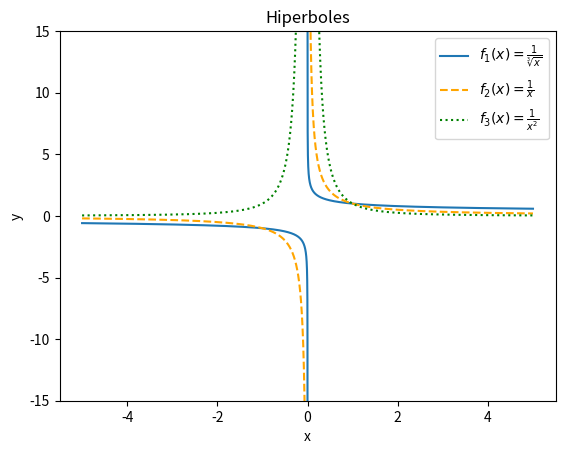

Recreate this plot in Python.
import matplotlib.pyplot as plt
import numpy as np

X = np.linspace(-5, 5, 50001)
F1  = 1/(np.cbrt(X))
F2 = 1/X
F3 = 1/(X*X)

plt.plot(X, F1, linestyle="-", label=r"$f_1(x)=\frac{1}{\sqrt[3]{x}}$")
plt.plot(X, F2, linestyle="--", color="orange", label=r"$f_2(x)=\frac{1}{x}$")
plt.plot(X, F3, linestyle=":", color="green", label=r"$f_3(x)=\frac{1}{x^2}$")
plt.ylim(-15, 15)
plt.ylabel("y")
plt.xlabel("x")
plt.title("Hiperboles")
plt.legend()
plt.show()
plt.close()
